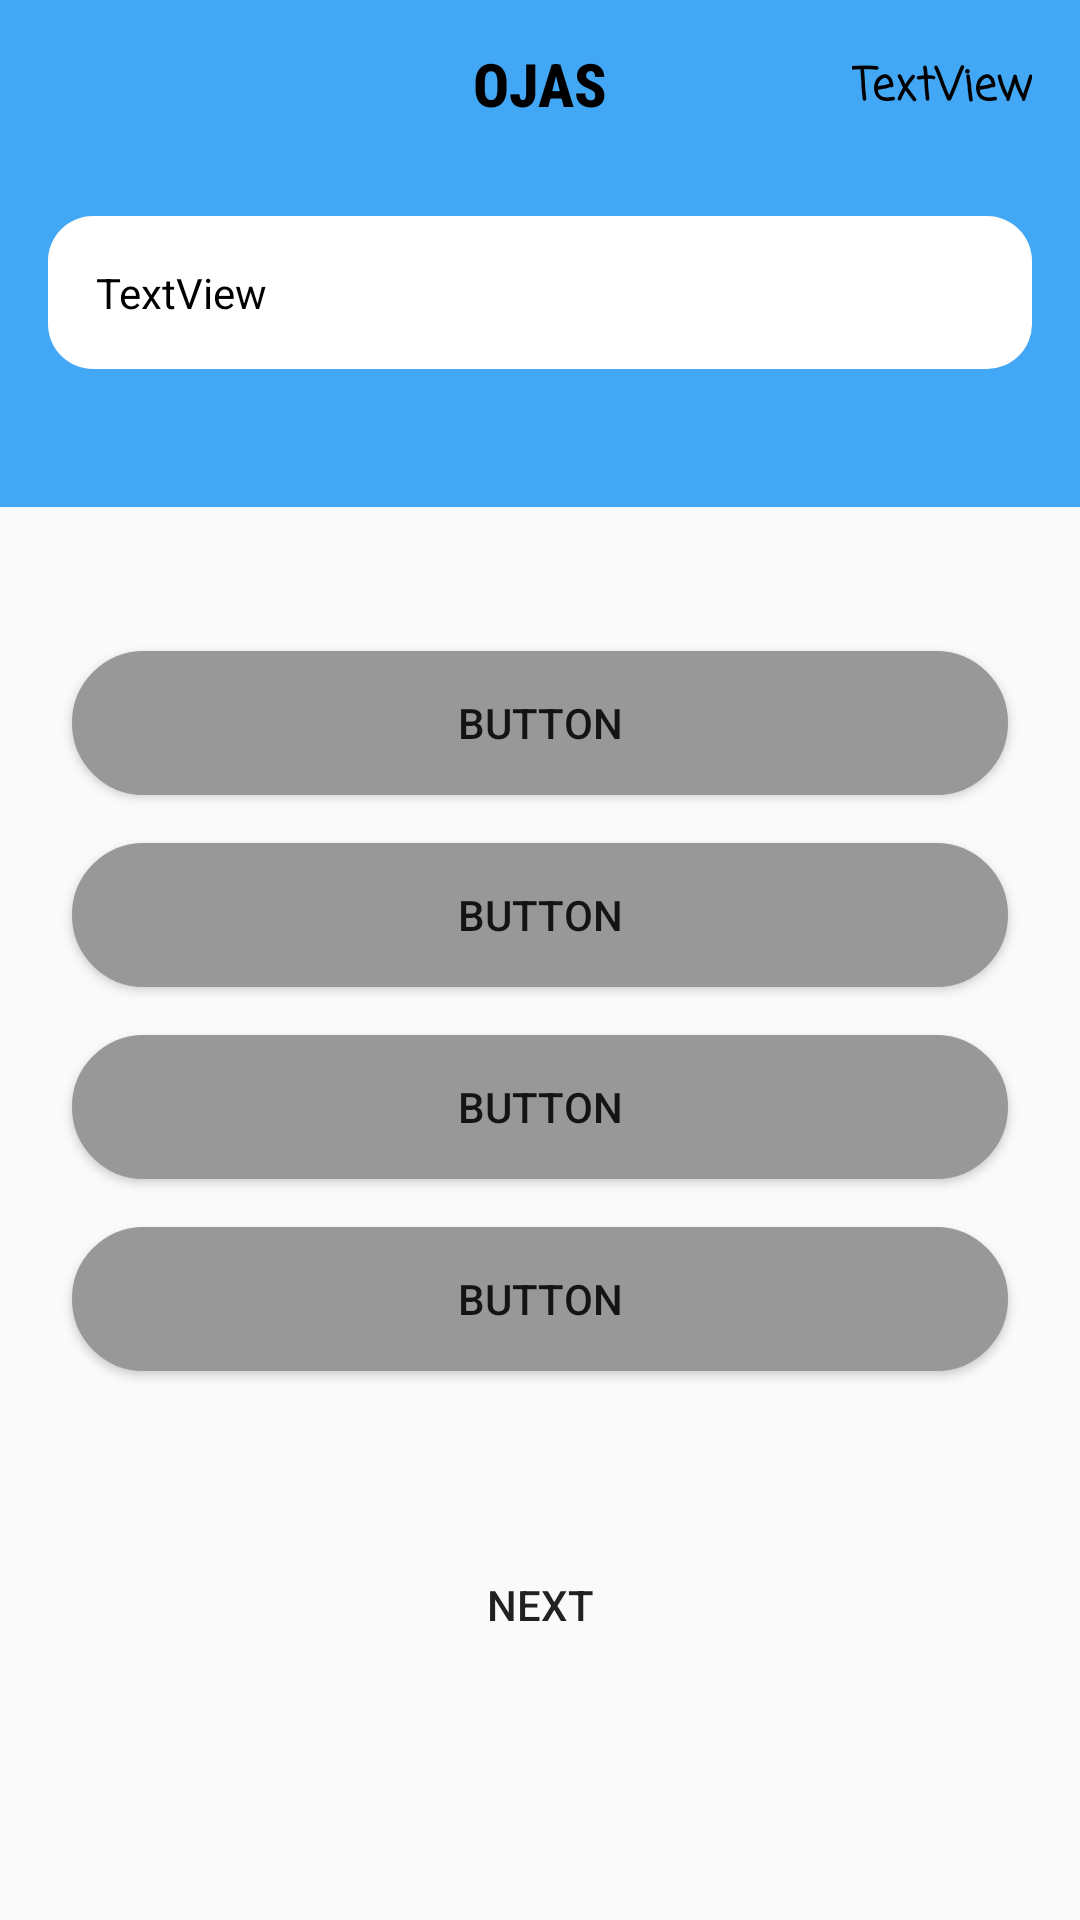

The Android layout XML behind this screen, and the referenced resources:
<!-- AndroidManifest.xml: application theme AppTheme -->
<!-- res/layout/activity_question1.xml -->
<?xml version="1.0" encoding="utf-8"?>
<androidx.constraintlayout.widget.ConstraintLayout xmlns:android="http://schemas.android.com/apk/res/android"
    xmlns:app="http://schemas.android.com/apk/res-auto"
    xmlns:tools="http://schemas.android.com/tools"
    android:layout_width="match_parent"
    android:layout_height="match_parent"
    tools:context=".QuestionActivity1">


    <androidx.appcompat.widget.Toolbar
        android:id="@+id/toolbar"
        android:layout_width="0dp"
        android:layout_height="?attr/actionBarSize"
        android:background="@color/colorPrimary"
        app:layout_constraintEnd_toEndOf="parent"
        app:layout_constraintStart_toStartOf="parent"
        app:layout_constraintTop_toTopOf="parent">

        <TextView
            android:layout_width="wrap_content"
            android:layout_height="wrap_content"
            android:text="@string/ojas"
            android:textAllCaps="true"
            android:fontFamily="sans-serif-condensed-medium"
            android:textColor="@android:color/black"
            android:textSize="20sp"
            android:textStyle="bold"
            android:layout_gravity="center"/>

    </androidx.appcompat.widget.Toolbar>

    <TextView
        android:id="@+id/score"
        android:layout_width="wrap_content"
        android:layout_height="wrap_content"
        android:layout_marginEnd="16dp"
        android:fontFamily="casual"
        android:text="TextView"
        android:textColor="@android:color/black"
        android:textSize="15dp"
        android:textStyle="bold"
        app:layout_constraintBottom_toBottomOf="@+id/toolbar"
        app:layout_constraintEnd_toEndOf="@+id/toolbar"
        app:layout_constraintTop_toTopOf="@+id/toolbar"
        app:layout_constraintVertical_bias="0.533" />

    <LinearLayout
        android:id="@+id/linearLayout"
        android:layout_width="match_parent"
        android:layout_height="wrap_content"
        android:background="@color/colorPrimary"
        android:orientation="vertical"
        android:paddingBottom="30dp"
        app:layout_constraintEnd_toEndOf="parent"
        app:layout_constraintStart_toStartOf="parent"
        app:layout_constraintTop_toBottomOf="@+id/toolbar">

        <TextView
            android:id="@+id/question"
            android:layout_width="match_parent"
            android:layout_height="wrap_content"
            android:layout_margin="16dp"
            android:background="@drawable/level_drawable"
            android:padding="16dp"
            android:backgroundTint="@android:color/white"
            android:text="TextView"
            android:textColor="@android:color/black" />

    </LinearLayout>

    <LinearLayout
        android:id="@+id/options_container"
        android:layout_width="match_parent"
        android:layout_height="wrap_content"
        android:layout_marginTop="24dp"
        android:orientation="vertical"
        android:padding="16dp"
        app:layout_constraintEnd_toEndOf="parent"
        app:layout_constraintStart_toStartOf="parent"
        app:layout_constraintTop_toBottomOf="@+id/linearLayout">

        <Button
            android:id="@+id/option1"
            android:layout_width="match_parent"
            android:layout_height="wrap_content"
            android:layout_margin="8dp"
            android:background="@drawable/options_button"
            android:backgroundTint="#989898"
            android:text="Button" />

        <Button
            android:id="@+id/option2"
            android:layout_width="match_parent"
            android:layout_height="wrap_content"
            android:layout_margin="8dp"
            android:background="@drawable/options_button"
            android:backgroundTint="#989898"
            android:text="Button" />

        <Button
            android:id="@+id/option3"
            android:layout_width="match_parent"
            android:layout_height="wrap_content"
            android:layout_margin="8dp"
            android:background="@drawable/options_button"
            android:backgroundTint="#989898"
            android:text="Button" />

        <Button
            android:id="@+id/option4"
            android:layout_width="match_parent"
            android:layout_height="wrap_content"
            android:layout_margin="8dp"
            android:background="@drawable/options_button"
            android:backgroundTint="#989898"
            android:text="Button" />

    </LinearLayout>

    <Button
        android:id="@+id/next_btn"
        android:layout_width="wrap_content"
        android:layout_height="wrap_content"
        android:layout_marginTop="30dp"
        android:background="@drawable/rounded_buttons"
        android:text="Next"
        app:layout_constraintEnd_toEndOf="parent"
        app:layout_constraintStart_toStartOf="parent"
        app:layout_constraintTop_toBottomOf="@+id/options_container" />


</androidx.constraintlayout.widget.ConstraintLayout>
<!-- resources referenced by this layout -->
<resources>
  <color name="colorPrimary">#42a7f5</color>
  <!-- drawable level_drawable (drawable) -->
  <?xml version="1.0" encoding="utf-8"?>
  <shape android:shape="rectangle" xmlns:android="http://schemas.android.com/apk/res/android">
      <solid android:color="#ebe6e6"/>
      <corners android:radius="15dp"/>
  
  </shape>
  <!-- drawable options_button (drawable) -->
  <?xml version="1.0" encoding="utf-8"?>
  <shape android:shape="rectangle" xmlns:android="http://schemas.android.com/apk/res/android">
      <corners android:radius="250dp"/>
      <solid android:color="@android:color/white"/>
      <stroke android:color="@android:color/black" android:width="2dp"/>
  </shape>
  <string name="ojas">Ojas</string>
  <style name="AppTheme" parent="Theme.AppCompat.Light.NoActionBar">
          
          <item name="colorPrimary">@color/colorPrimary</item>
          <item name="colorPrimaryDark">@color/colorPrimaryDark</item>
          <item name="colorAccent">@color/colorAccent</item>
      </style>
  <color name="colorPrimaryDark">#42a7f5</color>
  <color name="colorAccent">#ffffff</color>
</resources>
